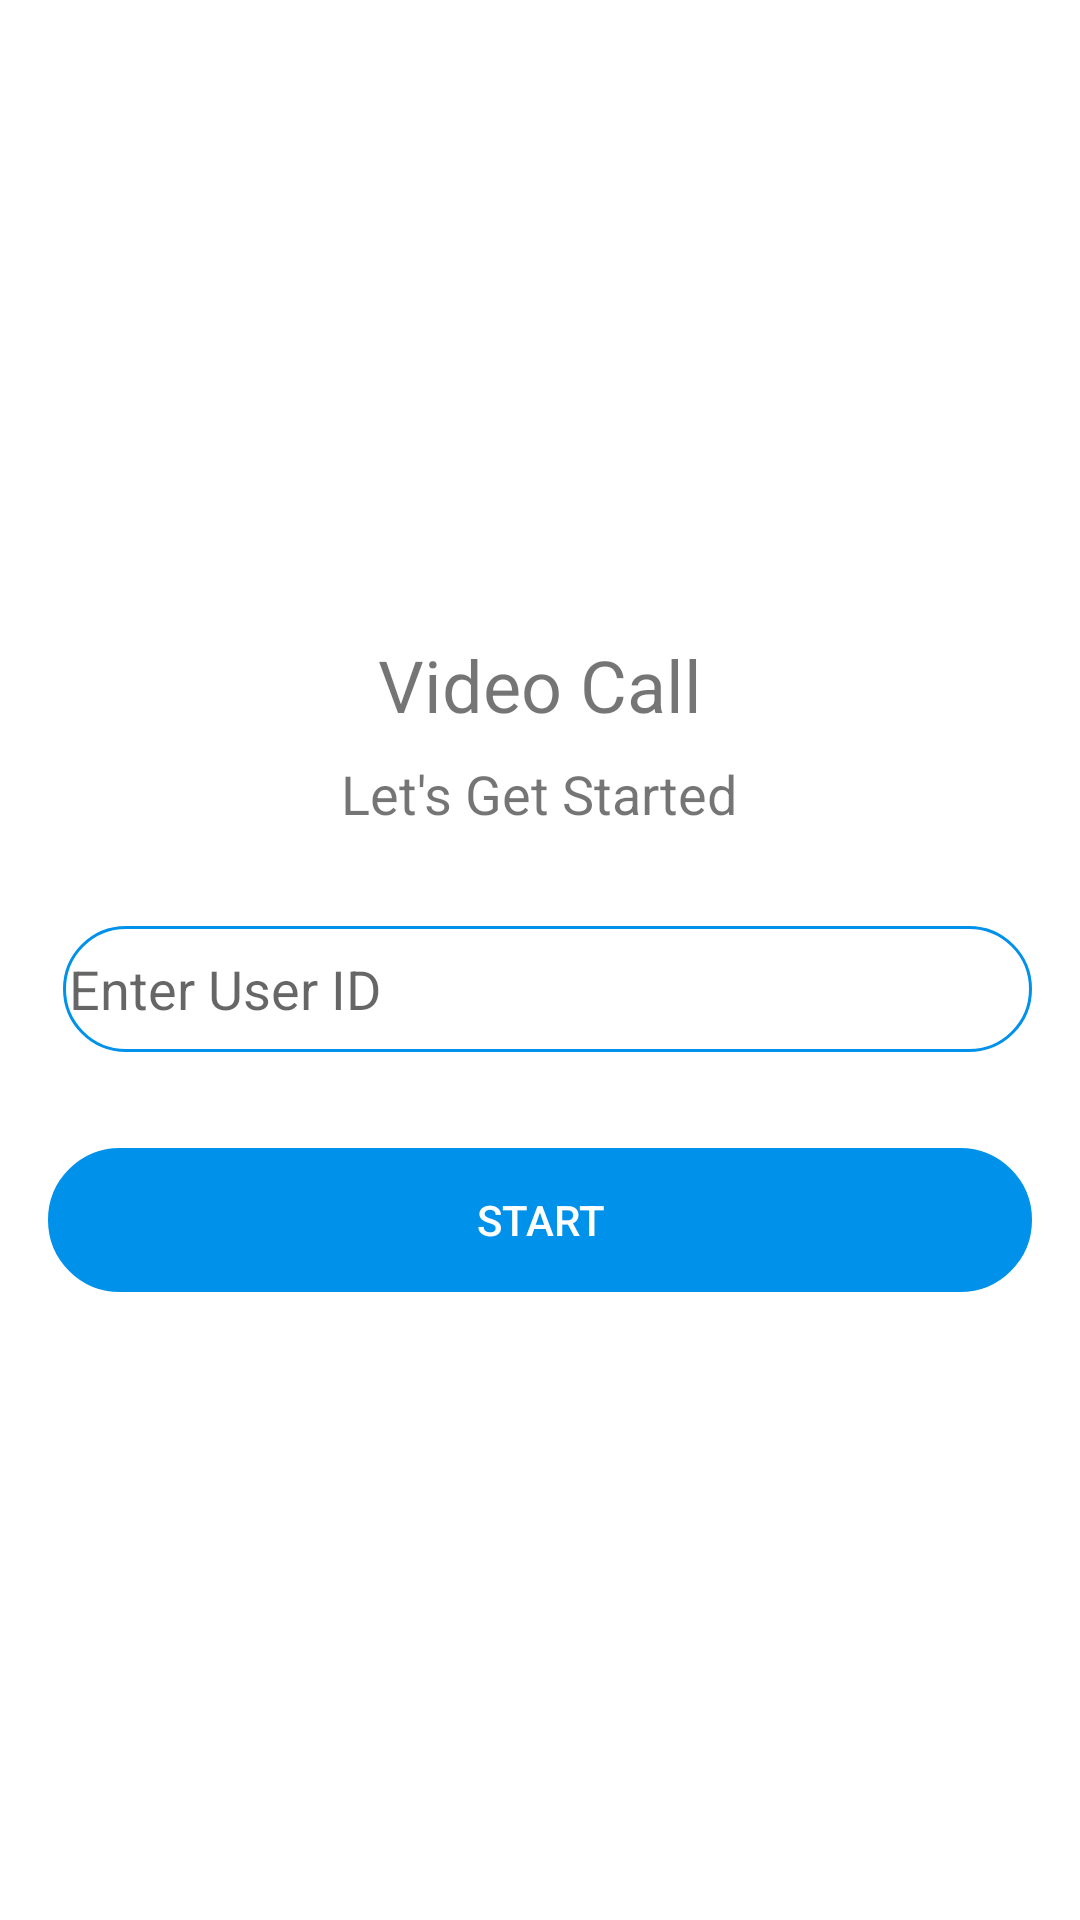

Write the Android layout XML for this screen, with the resource values it uses.
<!-- AndroidManifest.xml: application theme Theme.VideoCallingZigocloud -->
<!-- res/layout/activity_main.xml -->
<?xml version="1.0" encoding="utf-8"?>
<RelativeLayout xmlns:android="http://schemas.android.com/apk/res/android"
    xmlns:app="http://schemas.android.com/apk/res-auto"
    android:layout_width="match_parent"
    android:layout_height="match_parent"
    xmlns:tools="http://schemas.android.com/tools"
    tools:context=".MainActivity"
    android:padding="16dp">

    <ImageView
        android:id="@+id/icon_camera"
        android:layout_width="80dp"
        android:layout_height="80dp"
        android:src="@drawable/ic_baseline_video_chat_24"
        android:layout_centerHorizontal="true"
        android:layout_marginTop="100dp"
        app:tint="#0091EA" />

    <TextView
        android:id="@+id/videocall_text"
        android:layout_width="wrap_content"
        android:layout_height="wrap_content"
        android:layout_below="@id/icon_camera"
        android:layout_centerHorizontal="true"
        android:text="Video Call"
        android:textSize="24sp"

        android:layout_marginTop="16dp"/>

    <TextView
        android:id="@+id/lets_get_started_text"
        android:layout_width="wrap_content"
        android:layout_height="wrap_content"
        android:layout_below="@id/videocall_text"
        android:layout_centerHorizontal="true"
        android:text="Let's Get Started"
        android:textSize="18sp"

        android:layout_marginTop="8dp"/>

    <EditText
        android:id="@+id/user_id_edittext"
        android:layout_width="match_parent"
        android:layout_height="42dp"
        android:layout_below="@id/lets_get_started_text"
        android:layout_marginStart="5dp"
        android:layout_marginTop="32dp"
        android:hint="Enter User ID"
        android:padding="2dp"
        android:background="@drawable/edit_text_bg"
        android:textColor="#0091EA"
        />

    <Button
        android:id="@+id/start_button"
        android:layout_width="match_parent"
        android:layout_height="wrap_content"
        android:layout_below="@id/user_id_edittext"
        android:layout_marginTop="32dp"
        android:text="Start"
        android:backgroundTint="#0091EA"
        android:textColor="#FFFFFF"
        android:background="@drawable/edit_text_bg"

       />

</RelativeLayout>
<!-- resources referenced by this layout -->
<resources>
  <!-- drawable edit_text_bg (drawable) -->
  <?xml version="1.0" encoding="utf-8"?>
  <shape android:shape="rectangle" xmlns:android="http://schemas.android.com/apk/res/android">
      <stroke android:color="#0091EA" android:width="1dp"/>
      <corners android:radius="100dp"/>
  
  
  
  </shape>
  <style name="Theme.VideoCallingZigocloud" parent="Theme.MaterialComponents.DayNight.NoActionBar">
          
          <item name="colorPrimary">#0091EA</item>
          <item name="colorPrimaryVariant">@color/purple_700</item>
          <item name="colorOnPrimary">@color/white</item>
          
          <item name="colorSecondary">@color/teal_200</item>
          <item name="colorSecondaryVariant">@color/teal_700</item>
          <item name="colorOnSecondary">@color/black</item>
          
          <item name="android:statusBarColor">@color/mycolor</item>
          
      </style>
  <color name="purple_700">#FF3700B3</color>
  <color name="white">#FFFFFFFF</color>
  <color name="teal_200">#FF03DAC5</color>
  <color name="teal_700">#FF018786</color>
  <color name="black">#FF000000</color>
  <color name="mycolor">#0091EA</color>
</resources>
